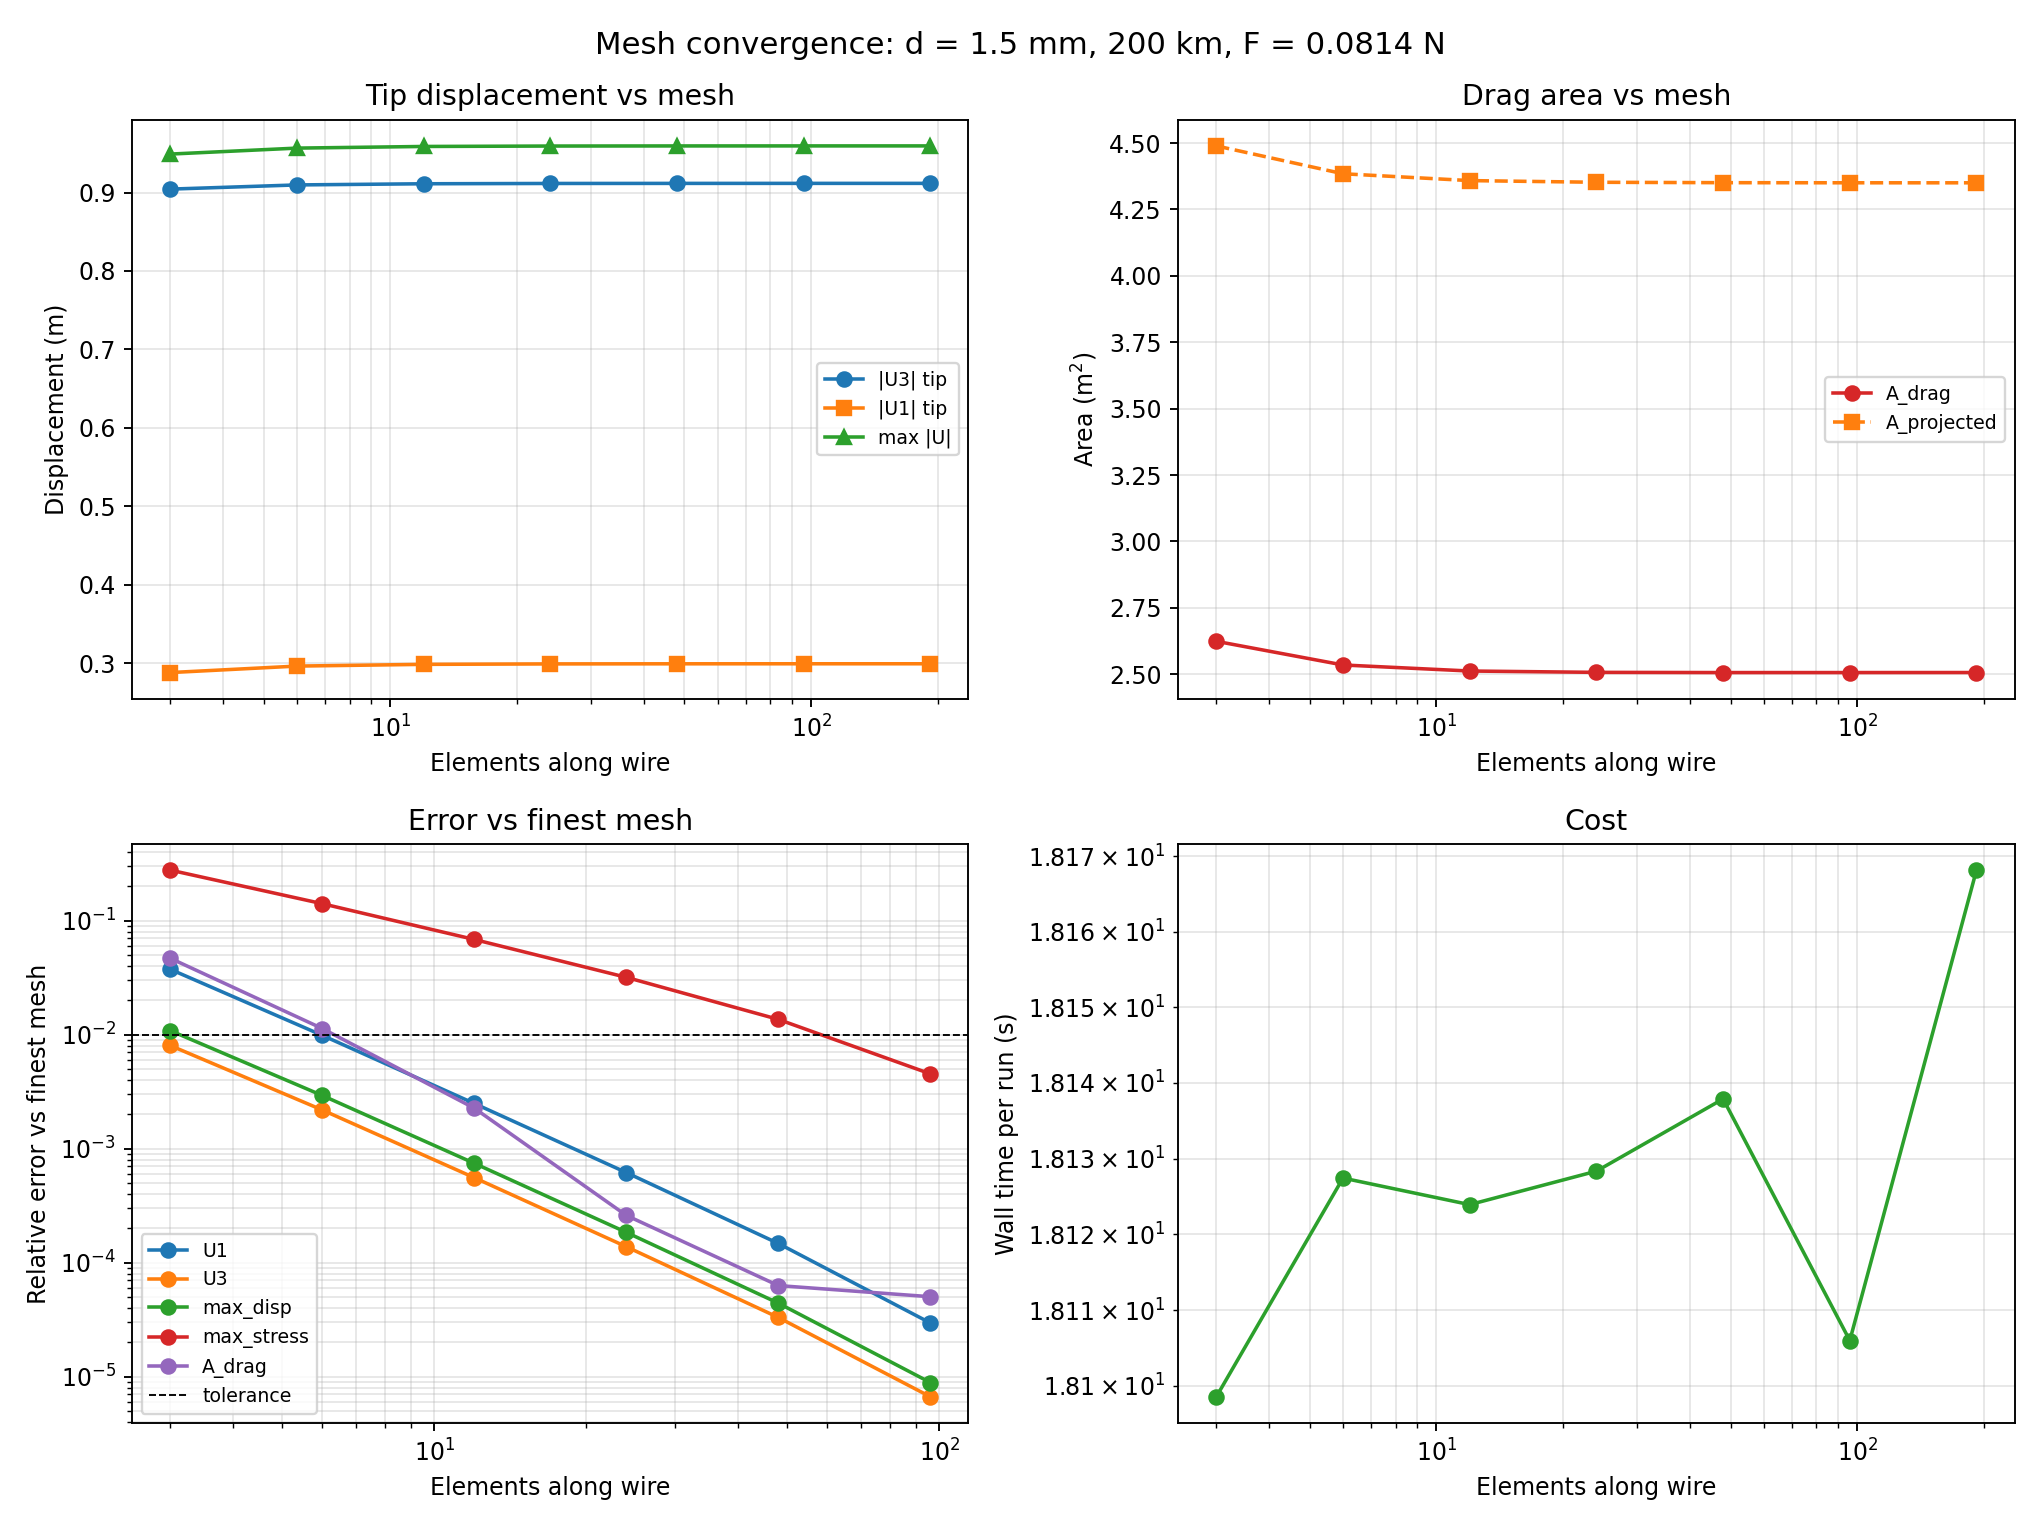

The table this chart was drawn from, first rows:
n_elem_requested, n_elems_odb, n_nodes, elem_size_h (m), U1_tip (m), U2_tip (m), U3_tip (m), max_deformation (m), max_stress_S11 (Pa), max_strain_E11, A_projected (m^2), A_drag (m^2), edge_scallop_depth (m), wall_time (s), rel_change_U1 (vs next finer), rel_change_U3 (vs next finer), rel_change_max_disp (vs next finer), rel_change_max_stress (vs next finer), rel_change_A_drag (vs next finer), rel_err_U1 (vs finest), rel_err_U3 (vs finest), rel_err_max_disp (vs finest), rel_err_max_stress (vs finest), rel_err_A_drag (vs finest)
3, 3, 4, 0.5907, 0.2878, -7.218297e-16, -0.9044, 0.9491, 22599180, 0.0006457, 4.489, 2.624, 0.3015, 18.1, 0.02794, 0.005876, 0.007968, 0.1596, 0.03517, 0.03754, 0.008051, 0.01088, 0.2783, 0.04691
6, 6, 7, 0.2954, 0.2961, -5.652324e-16, -0.9098, 0.9567, 26892456, 0.0007684, 4.384, 2.535, 0.309, 18.13, 0.007405, 0.001631, 0.002189, 0.07802, 0.009055, 0.009882, 0.002188, 0.002932, 0.1412, 0.01134
12, 12, 13, 0.1477, 0.2983, -5.86006e-16, -0.9113, 0.9588, 29168106, 0.0008334, 4.359, 2.512, 0.3106, 18.12, 0.001878, 0.0004192, 0.0005606, 0.03784, 0.002008, 0.002495, 0.0005572, 0.0007452, 0.06853, 0.002269
24, 24, 25, 0.07384, 0.2988, -6.0755476e-16, -0.9116, 0.9594, 30315272, 0.0008662, 4.352, 2.507, 0.311, 18.13, 0.0004703, 0.0001051, 0.0001405, 0.01851, 0.0003232, 0.0006177, 0.0001381, 0.0001847, 0.03189, 0.0002601
48, 48, 49, 0.03692, 0.299, -6.2472994e-16, -0.9117, 0.9595, 30887062, 0.0008825, 4.351, 2.506, 0.3111, 18.14, 0.0001179, 2.6410686e-05, 3.52828692228029e-05, 0.009138, 1.27079502864981e-05, 0.0001475, 3.3078508e-05, 4.41653119428283e-05, 0.01363, 6.30249195890601e-05
96, 96, 97, 0.01846, 0.299, -6.5470236e-16, -0.9118, 0.9595, 31171920, 0.0008906, 4.35, 2.506, 0.3111, 18.11, 2.9600267e-05, 6.668e-06, 8.88275612914832e-06, 0.004538, 5.03176087362324e-05, 2.9600267e-05, 6.668e-06, 8.88275612914832e-06, 0.004538, 5.03176087362324e-05
192, 192, 193, 0.00923, 0.299, -5.4458136e-16, -0.9118, 0.9596, 31314010, 0.0008947, 4.35, 2.507, 0.3111, 18.17, , , , , , , , , , 
Richardson extrapolation / GCI (three fi…
quantity, observed_order_p, extrapolated_value, GCI_fine
U1_tip (m), 1.994, 0.299, 1.2403046332772267e-05
U3_tip (m), 1.986, -0.9118, 2.8151325483944813e-06
max_deformation (m), 1.99, 0.9596, 3.7359827249065e-06
max_stress_S11 (Pa), 1.003, 31455425, 0.005645
A_drag (m^2), -1.985, 2.506, -8.41478893886181e-05
converged_at_n_elem (all metrics < 1.0% …, 48
